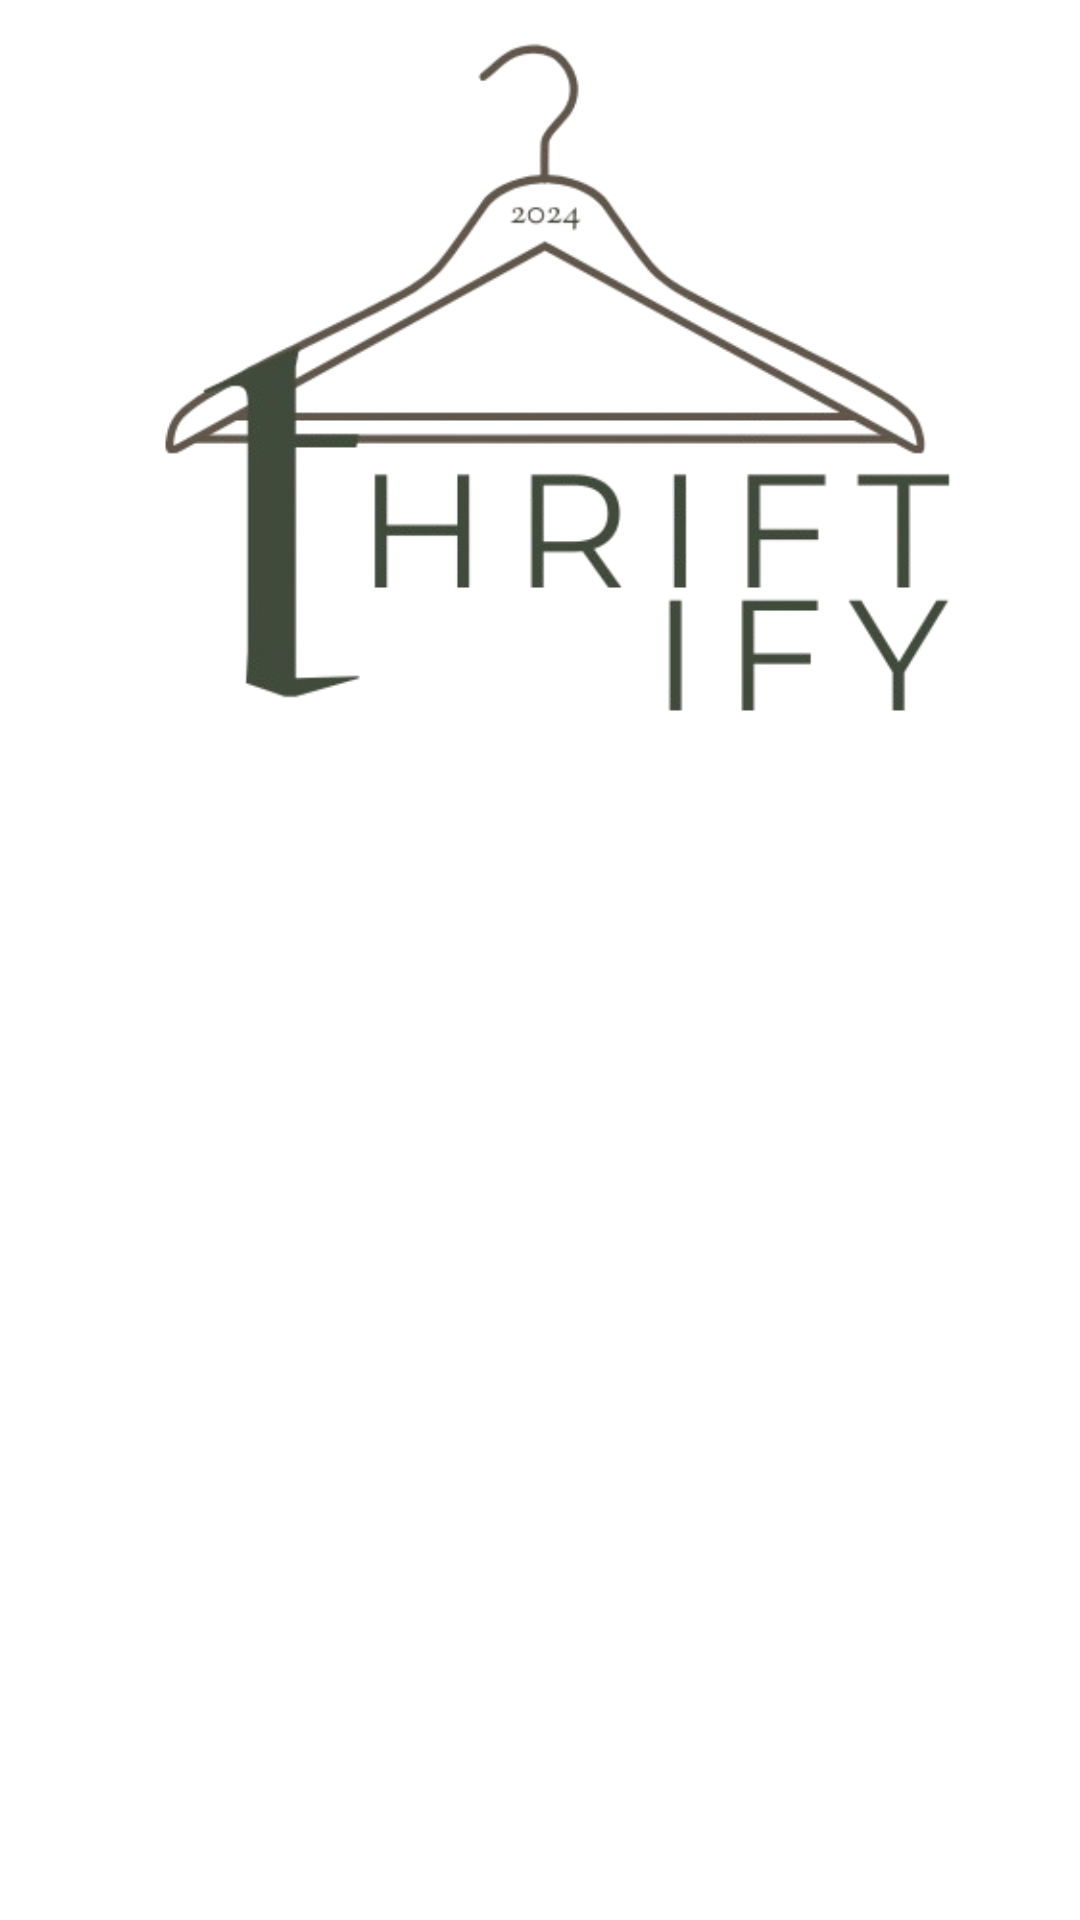

This screen was rendered from an Android layout file. Write that file and the resources it references.
<!-- AndroidManifest.xml: application theme Theme.Thriftify -->
<!-- res/layout/activity_welcome.xml -->
<androidx.constraintlayout.widget.ConstraintLayout xmlns:android="http://schemas.android.com/apk/res/android"
    xmlns:app="http://schemas.android.com/apk/res-auto"
    xmlns:tools="http://schemas.android.com/tools"
    android:id="@+id/main"
    android:layout_width="match_parent"
    android:layout_height="match_parent"
    tools:context=".ui.welcome.WelcomeActivity">

    <ImageView
        android:id="@+id/imageView"
        android:layout_width="0dp"
        android:layout_height="0dp"
        app:layout_constraintBottom_toTopOf="@+id/guidelineHorizontal"
        app:layout_constraintEnd_toEndOf="parent"
        app:layout_constraintStart_toStartOf="parent"
        app:layout_constraintTop_toTopOf="parent"
        app:srcCompat="@drawable/logo_removebg" />

    <TextView
        android:id="@+id/titleTextView"
        android:layout_width="0dp"
        android:layout_height="wrap_content"
        android:layout_marginStart="32dp"
        android:layout_marginTop="8dp"
        android:layout_marginEnd="32dp"
        android:alpha="0"
        android:text="@string/title_welcome_page"
        android:textColor="?attr/colorOnPrimary"
        android:textSize="28sp"
        android:textStyle="bold"
        android:textAlignment="center"
        app:layout_constraintEnd_toEndOf="parent"
        app:layout_constraintHorizontal_bias="0.0"
        app:layout_constraintStart_toStartOf="parent"
        app:layout_constraintTop_toTopOf="@+id/guidelineHorizontal"
        tools:alpha="100" />

    <TextView
        android:id="@+id/descTextView"
        android:layout_width="0dp"
        android:layout_height="wrap_content"
        android:layout_marginStart="32dp"
        android:layout_marginTop="8dp"
        android:layout_marginEnd="32dp"
        android:alpha="0"
        android:text="@string/message_welcome_page"
        android:textColor="?attr/colorOnPrimary"
        android:textSize="14sp"
        android:textAlignment="center"
        app:layout_constraintEnd_toEndOf="parent"
        app:layout_constraintHorizontal_bias="0.0"
        app:layout_constraintStart_toStartOf="parent"
        app:layout_constraintTop_toBottomOf="@+id/titleTextView"
        tools:alpha="100" />

    <Button
        android:id="@+id/loginButton"
        android:layout_width="0dp"
        android:layout_height="wrap_content"
        android:layout_marginStart="32dp"
        android:layout_marginTop="32dp"
        android:layout_marginEnd="16dp"
        android:alpha="0"
        app:strokeColor="@color/teal_200"
        app:strokeWidth="3dp"
        android:backgroundTint="@color/white"
        android:textColor="?attr/colorOnSecondary"
        android:text="@string/login"
        app:layout_constraintEnd_toStartOf="@+id/guidelineVertical"
        app:layout_constraintStart_toStartOf="parent"
        app:layout_constraintTop_toBottomOf="@+id/descTextView"
        tools:alpha="100" />

    <Button
        android:id="@+id/registerButton"
        android:layout_width="0dp"
        android:layout_height="wrap_content"
        android:layout_marginStart="16dp"
        android:layout_marginTop="32dp"
        android:layout_marginEnd="32dp"
        android:alpha="0"
        app:backgroundTint="?attr/colorSecondary"
        android:textColor="?attr/colorOnSecondary"
        android:text="@string/signup"
        app:layout_constraintEnd_toEndOf="parent"
        app:layout_constraintStart_toStartOf="@+id/guidelineVertical"
        app:layout_constraintTop_toBottomOf="@+id/descTextView"
        tools:alpha="100" />

    <androidx.constraintlayout.widget.Guideline
        android:id="@+id/guidelineHorizontal"
        android:layout_width="wrap_content"
        android:layout_height="64dp"
        android:orientation="horizontal"
        app:layout_constraintEnd_toEndOf="parent"
        app:layout_constraintGuide_percent="0.5"
        app:layout_constraintStart_toStartOf="parent" />

    <androidx.constraintlayout.widget.Guideline
        android:id="@+id/guidelineVertical"
        android:layout_width="wrap_content"
        android:layout_height="64dp"
        android:orientation="vertical"
        app:layout_constraintEnd_toEndOf="parent"
        app:layout_constraintGuide_percent="0.5"
        app:layout_constraintStart_toStartOf="parent" />

</androidx.constraintlayout.widget.ConstraintLayout>
<!-- resources referenced by this layout -->
<resources>
  <color name="teal_200">#FF03DAC5</color>
  <color name="white">#FFFFFFFF</color>
  <!-- drawable logo_removebg: png bitmap (drawable, 54789 bytes) -->
  <string name="login">Login</string>
  <string name="message_welcome_page">Preloved Clothing for a Classy Lifestyle</string>
  <string name="signup">Register</string>
  <string name="title_welcome_page">Welcome to Thriftify App!</string>
  <style name="Theme.Thriftify" parent="Theme.MaterialComponents.DayNight.DarkActionBar">
          
          <item name="colorPrimary">@color/purple_500</item>
          <item name="colorPrimaryVariant">@color/purple_700</item>
          <item name="colorOnPrimary">@color/black</item>
          
          <item name="colorSecondary">@color/teal_200</item>
          <item name="colorSecondaryVariant">@color/teal_700</item>
          <item name="colorOnSecondary">@color/black</item>
          
          <item name="android:statusBarColor">?attr/colorPrimaryVariant</item>
          
      </style>
  <color name="purple_500">#FF6200EE</color>
  <color name="purple_700">#FF3700B3</color>
  <color name="black">#FF000000</color>
  <color name="teal_700">#FF018786</color>
</resources>
